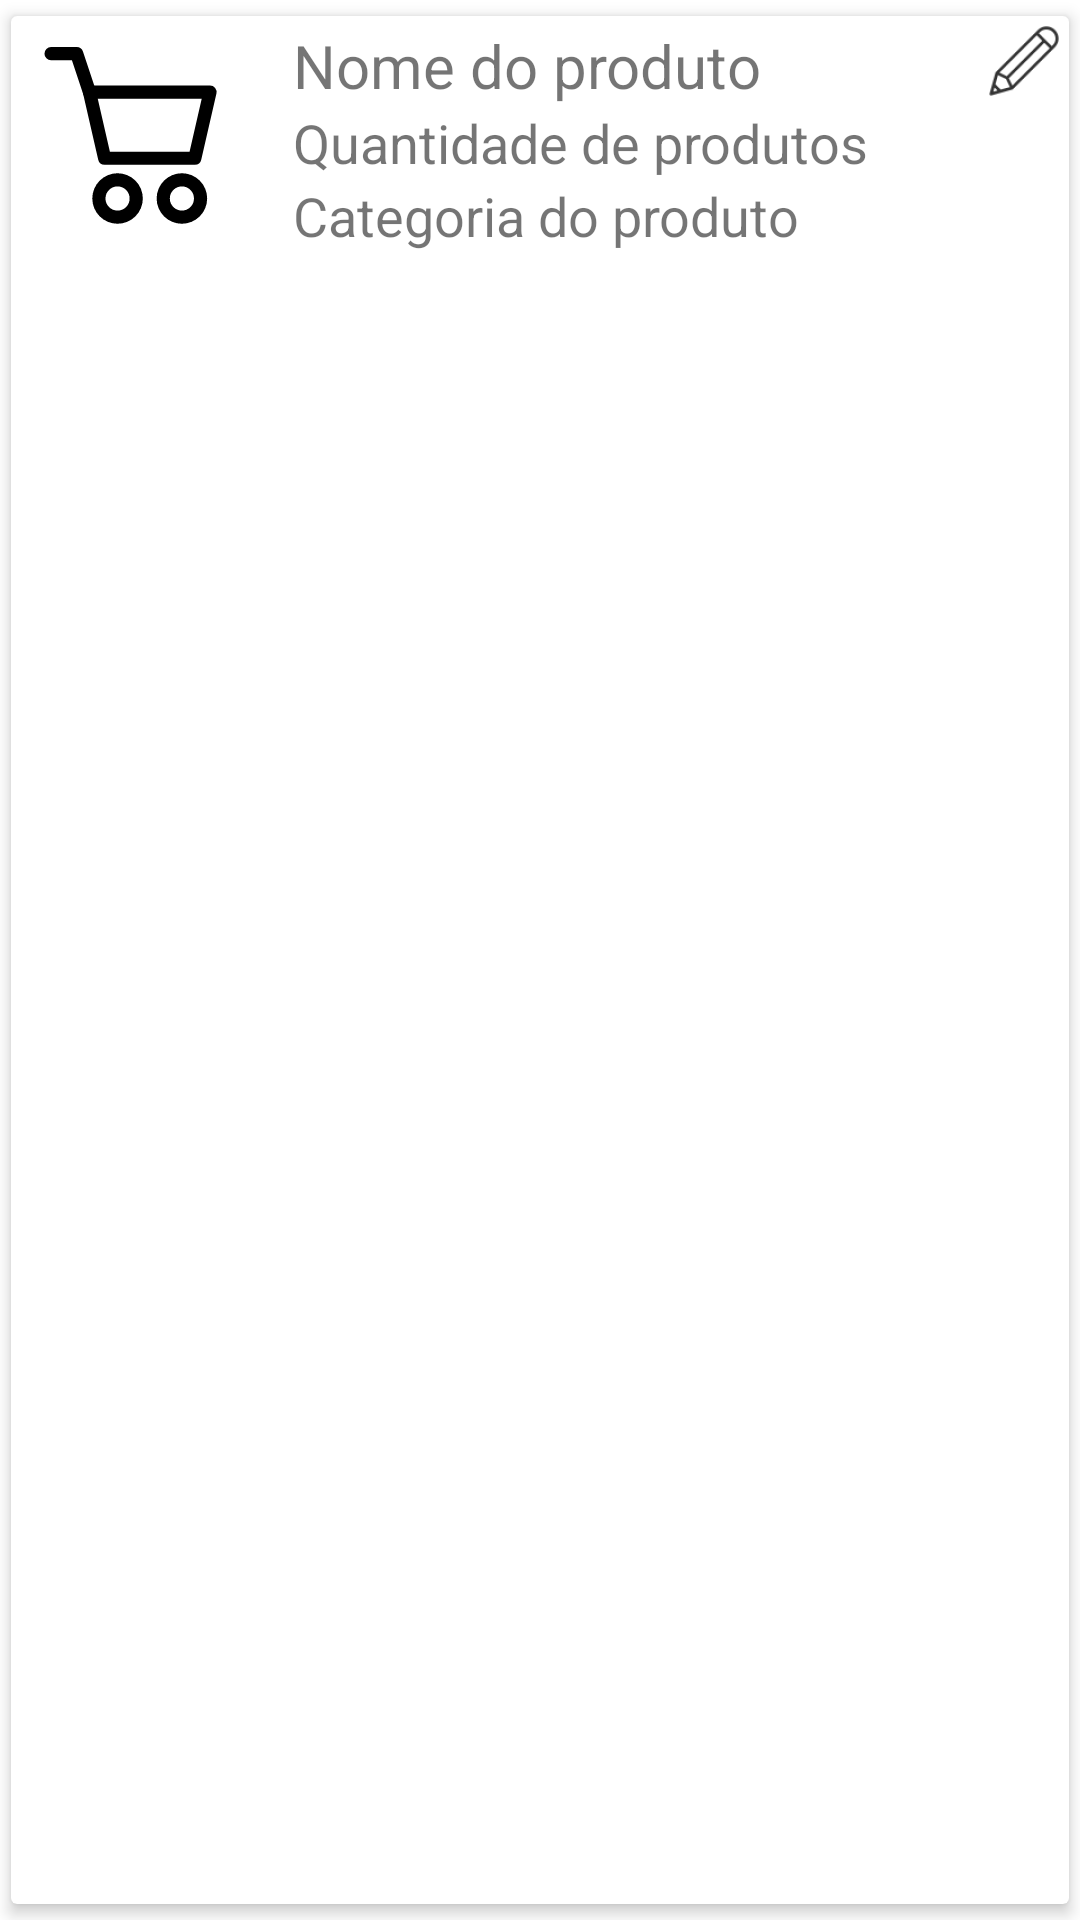

Android layout source for this screen:
<!-- AndroidManifest.xml: application theme Theme.AppOrangeStore -->
<!-- res/layout/linha.xml -->
<?xml version="1.0" encoding="utf-8"?>
<androidx.cardview.widget.CardView xmlns:android="http://schemas.android.com/apk/res/android"

    android:layout_width="match_parent"
    android:layout_height="wrap_content"
    xmlns:app="http://schemas.android.com/apk/res-auto"
    app:cardUseCompatPadding="true"
    app:contentPadding="3dp"
    app:cardElevation="3dp"
    app:cardBackgroundColor="@color/white"
    >
    
    <RelativeLayout
        android:layout_width="match_parent"
        android:layout_height="wrap_content"
        >

        <ImageView
            android:layout_width="75dp"
            android:layout_height="75dp"
            android:id="@+id/productIv"
            android:layout_centerVertical="true"
            android:src="@drawable/ic_store"
            />
        
        <LinearLayout
            android:layout_width="match_parent"
            android:layout_height="wrap_content"
            android:orientation="vertical"
            android:layout_toEndOf="@id/productIv"
            android:layout_centerVertical="true"
            android:layout_marginStart="16dp"
            >

            <TextView
                android:layout_width="match_parent"
                android:layout_height="wrap_content"
                android:id="@+id/nomeProdutoTv"
                android:text="@string/nome_produto"
                android:textSize="20sp"
                />

            <TextView
                android:layout_width="match_parent"
                android:layout_height="wrap_content"
                android:id="@+id/qtdProdutoTv"
                android:text="@string/qtd_produto"
                android:textSize="18sp"
                />

            <TextView
                android:layout_width="match_parent"
                android:layout_height="wrap_content"
                android:id="@+id/categoriaProdutoTv"
                android:text="@string/categoria_produto"
                android:textSize="18sp"
                />

        </LinearLayout>

        <ImageButton
            android:layout_width="wrap_content"
            android:layout_height="wrap_content"
            android:id="@+id/editBtn"
            android:src="@drawable/ic_action_pencil"
            android:background="@null"
            android:layout_alignParentRight="true"
            android:layout_alignParentEnd="true"


            />

    </RelativeLayout>

</androidx.cardview.widget.CardView>
<!-- resources referenced by this layout -->
<resources>
  <!-- drawable ic_action_pencil: png bitmap (drawable-hdpi, 717 bytes) -->
  <!-- drawable ic_store (drawable) -->
  <vector xmlns:android="http://schemas.android.com/apk/res/android"
      android:width="512dp"
      android:height="512dp"
      android:viewportWidth="512"
      android:viewportHeight="512">
    <path
        android:fillColor="#FF000000"
        android:pathData="M397.78,316H192.65A15,15 0,0 1,178 304.33L143.46,153.85a15,15 0,0 1,14.62 -18.36H432.35A15,15 0,0 1,447 153.85L412.4,304.33A15,15 0,0 1,397.78 316ZM204.59,286H385.84l27.67,-120.48H176.91Z"/>
    <path
        android:fillColor="#FF000000"
        android:pathData="M222,450a57.48,57.48 0,1 1,57.48 -57.48A57.54,57.54 0,0 1,222 450ZM222,365.05a27.48,27.48 0,1 0,27.48 27.47A27.5,27.5 0,0 0,222 365.05Z"/>
    <path
        android:fillColor="#FF000000"
        android:pathData="M368.42,450a57.48,57.48 0,1 1,57.48 -57.48A57.54,57.54 0,0 1,368.42 450ZM368.42,365.05a27.48,27.48 0,1 0,27.48 27.47A27.5,27.5 0,0 0,368.42 365.05Z"/>
    <path
        android:fillColor="#FF000000"
        android:pathData="M158.08,165.49a15,15 0,0 1,-14.23 -10.26L118.14,78H70.7a15,15 0,1 1,0 -30H129a15,15 0,0 1,14.23 10.26l29.13,87.49a15,15 0,0 1,-14.23 19.74Z"/>
  </vector>
  <string name="categoria_produto">Categoria do produto</string>
  <string name="nome_produto">Nome do produto</string>
  <string name="qtd_produto">Quantidade de produtos</string>
  <style name="Theme.AppOrangeStore" parent="Theme.MaterialComponents.Light.DarkActionBar">
          
          <item name="colorPrimary">@color/colorPrimary</item>
          <item name="colorPrimaryVariant">@color/purple_700</item>
          <item name="colorOnPrimary">@color/white</item>
          
          <item name="colorSecondary">@color/teal_200</item>
          <item name="colorSecondaryVariant">@color/teal_700</item>
          <item name="colorOnSecondary">@color/black</item>
          
  
          
      </style>
  <!-- not gathered from this repository: default colours our renderer supplied (Android Studio template values) -->
  <color name="purple_700">#FF3700B3</color>
  <color name="teal_200">#FF03DAC5</color>
  <color name="teal_700">#FF018786</color>
  <color name="black">#FF000000</color>
  <color name="white">#FFFFFFFF</color>
  <color name="colorPrimary">#FF6200EE</color>
</resources>
